Run: headless pygame with SDL's dummy video driver; simulated clock (each Clock.tick advances the game by its frame time, no real sleeping); random seed 0; keys injected as events and as key.get_pressed() state; mouse plan: one left click at the window centre at the start of phase 2, then a move to the lower-right quarter at the start of phase 3.
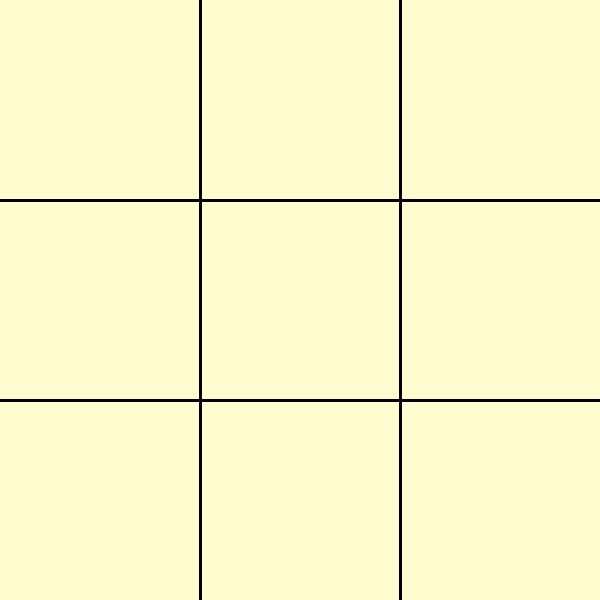
Frame 1 of 4 · flips 1–60 · no input
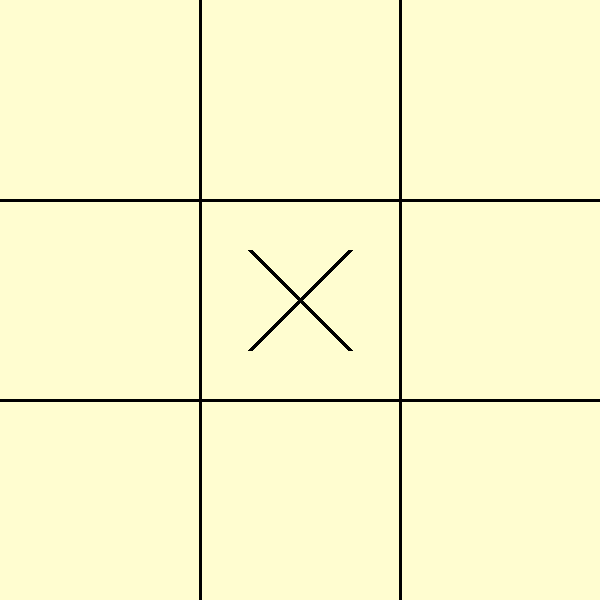
Frame 2 of 4 · flips 61–180 · clicked the window centre · tapped SPACE, RETURN · held RIGHT (→), D
Frame 3 of 4 · flips 181–300 · moved the mouse to the lower-right quarter · held DOWN (↓), S · screen unchanged from frame 2, image omitted
Frame 4 of 4 · flips 301–420 · held LEFT (←), A, UP (↑), W · screen unchanged from frame 3, image omitted

The pygame program that drew these frames:

import pygame

"""
Steps needed to created the game:

1. Draw the canvas/screen
2. Created a Grid for the game
3. Check for action: Left click = O, Right click = X
4. Check if: Win, Lost, Tie
5. Check if player wants to: Play again
"""

pygame.init()

# Constants
HEIGHT, WIDTH = 600, 600
GRID_SIZE = 3
CELL_SIZE = WIDTH // GRID_SIZE

# Colors
background_color = (255, 253, 208)
LINE_COLOR = (0, 0, 0)

# Display
screen = pygame.display.set_mode((WIDTH, HEIGHT))
pygame.display.set_caption("Tic-Tac-Toe")
quit = False #Pressing (red - X) on top-right of screen
board = [[0, 0, 0], [0, 0, 0], [0, 0, 0]]  # 0 = Empty, 1 = X / Left-click, 3 = O / Right-click

# Font
font = pygame.font.SysFont(None, 100)

def draw_grid():
    # Drawing horizontal Lines
    for i in range(1, GRID_SIZE):
        pygame.draw.line(screen, LINE_COLOR, (0, i * CELL_SIZE), (WIDTH, i * CELL_SIZE), 3)
    # Drawing vertical lines
    for i in range(1, GRID_SIZE):
        pygame.draw.line(screen, LINE_COLOR, (i * CELL_SIZE, 0), (i * CELL_SIZE, HEIGHT), 3)

def draw_player():
    for row in range(GRID_SIZE):
        for column in range(GRID_SIZE):
            if board[row][column] == 1:  # X / Left-click
                x_pos = column * CELL_SIZE + CELL_SIZE // 4
                y_pos = row * CELL_SIZE + CELL_SIZE // 4
                pygame.draw.line(screen, LINE_COLOR, (x_pos, y_pos), (x_pos + CELL_SIZE // 2, y_pos + CELL_SIZE // 2), 5)
                pygame.draw.line(screen, LINE_COLOR, (x_pos, y_pos + CELL_SIZE // 2), (x_pos + CELL_SIZE // 2, y_pos), 5)
            elif board[row][column] == 3:  # O / Right-click
                x_pos = column * CELL_SIZE + CELL_SIZE // 4
                y_pos = row * CELL_SIZE + CELL_SIZE // 4
                pygame.draw.circle(screen, LINE_COLOR, (x_pos + CELL_SIZE // 4, y_pos + CELL_SIZE // 4), CELL_SIZE // 4, 5)

def check_winner():
    for i in range(GRID_SIZE):
        """
        If:
        Checks if all elements in the current row are equal and not equal to 0. 
        If true, it means a player has won in that row.

        Elif:
        Checks if all elements in the current column are equal and not equal to 0. 
        If true, it means a player has won in that column.
        """
        if board[i][0] == board[i][1] == board[i][2] != 0:
            return board[i][0]  # Return the winning player
        elif board[0][i] == board[1][i] == board[2][i] != 0:
            return board[0][i]  # Return the winning player

    """
    If:
    Checks if all elements in the diagonal direction are equal and not equal to 0. 
    If true, it means a player has won diagonally from top-left to bottom-right.

    Elif:
    Checks if all elements in the other diagonal direction are equal and not equal to 0. 
    If true, it means a player has won diagonally from top-right to bottom-left.
    """
    if board[0][0] == board[1][1] == board[2][2] != 0:
        return board[0][0]  # Return the winning player
    elif board[0][2] == board[1][1] == board[2][0] != 0:
        return board[0][2]  # Return the winning player

    return 0  # No winner yet

def check_tie():
    # Check if the board is full
    for row in range(GRID_SIZE):
        for column in range(GRID_SIZE):
            if board[row][column] == 0:
                return False  # There is an empty space, game is not a tie
    return True  # All spaces are filled, game is a tie

def display_result(result):
    text = font.render(result, True, LINE_COLOR)
    screen.blit(text, (WIDTH // 4, HEIGHT // 4))

# Game loop
while not quit:
    screen.fill(background_color)

    # Event handler
    for event in pygame.event.get():
        if event.type == pygame.QUIT:
            quit = True 
        elif event.type == pygame.MOUSEBUTTONDOWN:
            mouseX, mouseY = pygame.mouse.get_pos()
            clicked_row = mouseY // CELL_SIZE
            clicked_col = mouseX // CELL_SIZE

            if event.button == 1 and board[clicked_row][clicked_col] == 0:  # Left click
                board[clicked_row][clicked_col] = 1
            elif event.button == 3 and board[clicked_row][clicked_col] == 0:  # Right click
                board[clicked_row][clicked_col] = 3

    # Drawing the play area / grid
    draw_grid()
    draw_player()

    # Check for game result
    if check_winner() == 1:
        screen.fill((background_color))
        display_result("X wins!")
    elif check_winner() == 3:
        screen.fill((background_color))
        display_result("O wins!")
    elif check_tie():
        screen.fill((background_color))
        display_result("It's a tie!")

    # Update game state
    pygame.display.update()
